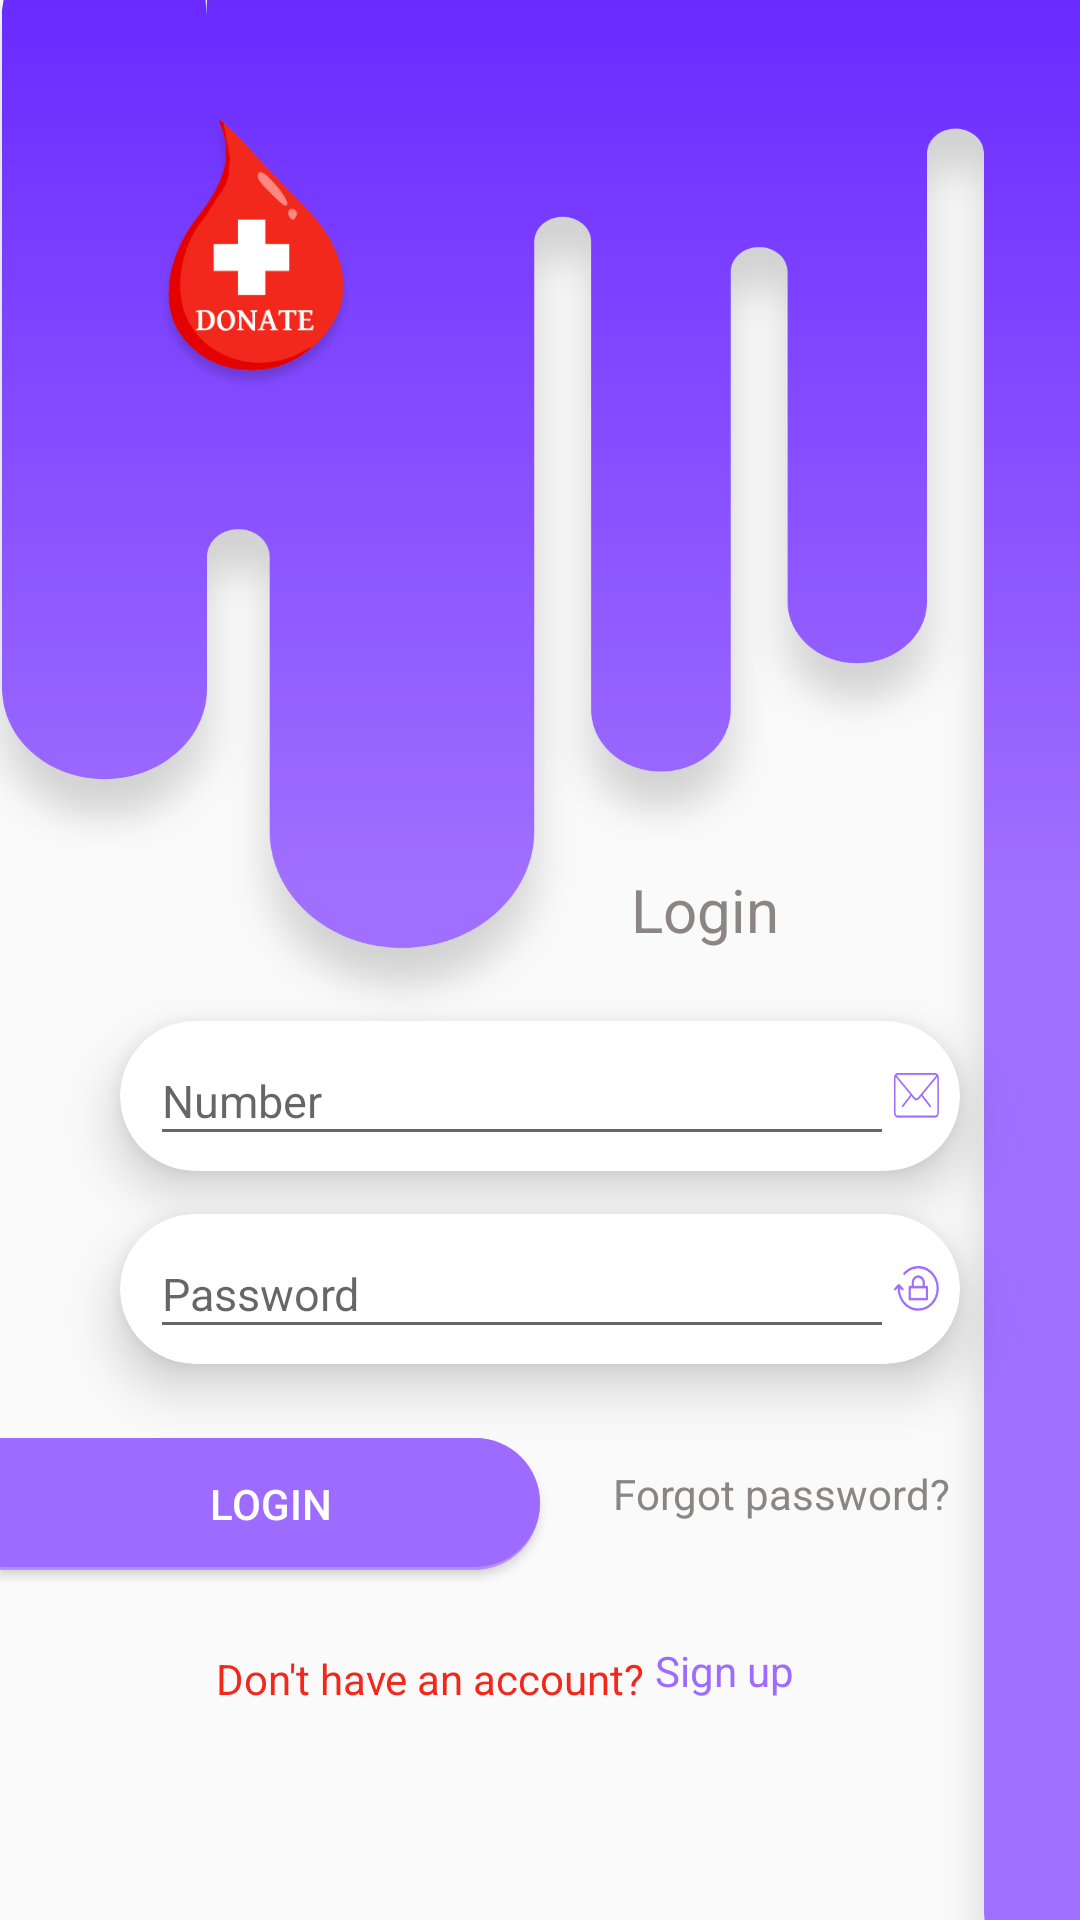

Android layout source for this screen:
<!-- AndroidManifest.xml: application theme AppTheme -->
<!-- res/layout/activity_phone_auth.xml -->
<?xml version="1.0" encoding="utf-8"?>
<android.support.constraint.ConstraintLayout xmlns:android="http://schemas.android.com/apk/res/android"
    xmlns:app="http://schemas.android.com/apk/res-auto"
    xmlns:tools="http://schemas.android.com/tools"
    android:layout_width="match_parent"
    android:layout_height="match_parent"
    android:background="@drawable/background_login"
    tools:context=".PhoneAuthActivity">


    <android.support.v7.widget.CardView
        android:id="@+id/cardView"
        android:layout_width="280dp"
        android:layout_height="50dp"
        app:cardCornerRadius="30dp"
        app:cardElevation="10dp"
        app:layout_constraintBottom_toBottomOf="parent"
        app:layout_constraintEnd_toEndOf="parent"
        app:layout_constraintStart_toStartOf="parent"
        app:layout_constraintTop_toTopOf="parent"
        app:layout_constraintVertical_bias="0.577">

        <LinearLayout
            android:layout_width="match_parent"
            android:layout_height="match_parent"
            android:layout_margin="5dp"
            android:gravity="center_horizontal"
            android:orientation="horizontal">

            <android.support.design.widget.TextInputEditText
                android:id="@+id/numberLoginETId"
                android:layout_width="wrap_content"
                android:layout_height="match_parent"
                android:layout_gravity="center_vertical"
                android:layout_marginLeft="5dp"
                android:layout_weight=".2"
                android:hint="Number"
                android:textSize="15dp"
                app:layout_constraintBottom_toTopOf="@+id/button"
                app:layout_constraintEnd_toEndOf="parent"
                app:layout_constraintStart_toStartOf="parent"
                app:layout_constraintTop_toTopOf="parent"
                app:layout_constraintVertical_bias="0.828" />

            <ImageButton
                android:layout_width="15dp"
                android:layout_height="15dp"
                android:layout_gravity="center_vertical"
                android:layout_marginRight="2dp"
                android:background="@drawable/mail_icon" />

        </LinearLayout>

    </android.support.v7.widget.CardView>

    <android.support.v7.widget.CardView
        android:id="@+id/cardView2"
        android:layout_width="280dp"
        android:layout_height="50dp"
        app:cardCornerRadius="30dp"
        app:cardElevation="10dp"
        app:layout_constraintBottom_toBottomOf="parent"
        app:layout_constraintEnd_toEndOf="parent"
        app:layout_constraintStart_toStartOf="parent"
        app:layout_constraintTop_toTopOf="parent"
        app:layout_constraintVertical_bias="0.686">

        <LinearLayout
            android:layout_width="match_parent"
            android:layout_height="match_parent"
            android:layout_margin="5dp"
            android:gravity="center_horizontal"
            android:orientation="horizontal"
   >

            <android.support.design.widget.TextInputEditText
                android:id="@+id/passLoginETId"
                android:layout_width="wrap_content"
                android:layout_height="match_parent"
                android:layout_gravity="center_vertical"
                android:layout_marginLeft="5dp"
                android:layout_weight=".2"
                android:hint="Password"
                android:textSize="15dp"
                app:layout_constraintBottom_toTopOf="@+id/button"
                app:layout_constraintEnd_toEndOf="parent"
                app:layout_constraintStart_toStartOf="parent"
                app:layout_constraintTop_toTopOf="parent"
                app:layout_constraintVertical_bias="0.828" />

            <ImageButton
                android:layout_width="15dp"
                android:layout_height="15dp"
                android:layout_gravity="center_vertical"
                android:layout_marginRight="2dp"
                android:background="@drawable/password_icon" />

        </LinearLayout>

    </android.support.v7.widget.CardView>

    <Button
        android:id="@+id/loginBtnId"
        android:layout_width="180dp"
        android:layout_height="44dp"
        android:layout_marginBottom="100dp"
        android:layout_marginTop="8dp"
        android:background="@drawable/log_sing_btn_dgn"
        android:text="Login"
        android:textColor="#FFFFFF"
        app:layout_constraintBottom_toBottomOf="parent"
        app:layout_constraintEnd_toEndOf="parent"
        app:layout_constraintHorizontal_bias="0.0"
        app:layout_constraintStart_toStartOf="parent"
        app:layout_constraintTop_toBottomOf="@+id/cardView2" />

    <TextView
        android:id="@+id/textView"
        android:layout_width="70dp"
        android:layout_height="28dp"
        android:layout_marginBottom="8dp"
        android:layout_marginEnd="8dp"
        android:layout_marginLeft="8dp"
        android:layout_marginRight="8dp"
        android:layout_marginStart="8dp"
        android:layout_marginTop="8dp"
        android:text="Login"
        android:textColor="@color/colorHalka"
        android:textSize="20dp"
        app:layout_constraintBottom_toTopOf="@+id/cardView"
        app:layout_constraintEnd_toEndOf="parent"
        app:layout_constraintHorizontal_bias="0.738"
        app:layout_constraintStart_toStartOf="parent"
        app:layout_constraintTop_toTopOf="parent"
        app:layout_constraintVertical_bias="0.951" />

    <ImageView
        android:id="@+id/imageView"
        android:layout_width="104dp"
        android:layout_height="100dp"
        android:layout_marginBottom="8dp"
        android:layout_marginEnd="8dp"
        android:layout_marginLeft="8dp"
        android:layout_marginRight="8dp"
        android:layout_marginStart="8dp"
        android:layout_marginTop="8dp"
        app:layout_constraintBottom_toBottomOf="parent"
        app:layout_constraintEnd_toEndOf="parent"
        app:layout_constraintHorizontal_bias="0.106"
        app:layout_constraintStart_toStartOf="parent"
        app:layout_constraintTop_toTopOf="parent"
        app:layout_constraintVertical_bias="0.057"
        app:srcCompat="@drawable/logo" />

    <TextView
        android:id="@+id/textView5"
        android:layout_width="wrap_content"
        android:layout_height="wrap_content"
        android:layout_marginBottom="8dp"
        android:layout_marginEnd="8dp"
        android:layout_marginLeft="8dp"
        android:layout_marginRight="8dp"
        android:layout_marginStart="8dp"
        android:layout_marginTop="8dp"
        android:text="Forgot password?"
        android:textColor="@color/colorHalka"
        app:layout_constraintBottom_toBottomOf="parent"
        app:layout_constraintEnd_toEndOf="parent"
        app:layout_constraintHorizontal_bias="0.315"
        app:layout_constraintStart_toEndOf="@+id/loginBtnId"
        app:layout_constraintTop_toBottomOf="@+id/cardView2"
        app:layout_constraintVertical_bias="0.17" />

    <TextView
        android:id="@+id/textView7"
        android:layout_width="wrap_content"
        android:layout_height="wrap_content"
        android:layout_marginBottom="8dp"
        android:layout_marginLeft="72dp"
        android:layout_marginStart="72dp"
        android:textColor="@color/colorGeneral"
        android:layout_marginTop="8dp"
        android:text="Don't have an account? "
        app:layout_constraintBottom_toBottomOf="parent"
        app:layout_constraintStart_toStartOf="parent"
        app:layout_constraintTop_toBottomOf="@+id/loginBtnId"
        app:layout_constraintVertical_bias="0.229" />

    <TextView
        android:id="@+id/gotoSingupActivityId"
        android:layout_width="wrap_content"
        android:layout_height="wrap_content"
        android:layout_marginBottom="8dp"
        android:layout_marginEnd="8dp"
        android:layout_marginRight="8dp"
        android:layout_marginTop="8dp"
        android:text="Sign up"
        android:textColor="@color/colorBtnLnSnUp"
        app:layout_constraintBottom_toBottomOf="parent"
        app:layout_constraintEnd_toEndOf="parent"
        app:layout_constraintHorizontal_bias="0.0"
        app:layout_constraintStart_toEndOf="@+id/textView7"
        app:layout_constraintTop_toBottomOf="@+id/textView5"
        app:layout_constraintVertical_bias="0.329" />


</android.support.constraint.ConstraintLayout>
<!-- resources referenced by this layout -->
<resources>
  <color name="colorBtnLnSnUp">#9D6BFF</color>
  <color name="colorGeneral">#F2281C</color>
  <color name="colorHalka">#8b8585</color>
  <!-- drawable background_login: png bitmap (drawable, 87324 bytes) -->
  <!-- drawable log_sing_btn_dgn (drawable) -->
  <?xml version="1.0" encoding="utf-8"?>
  <layer-list xmlns:android="http://schemas.android.com/apk/res/android">
  
      
      <item>
          <shape  android:shape="rectangle">
  
              <solid android:color="#e2b486fa" />
              <corners android:bottomRightRadius="50dp" android:topRightRadius="50dp"></corners>
              @color/colorBtnLnSnUp
  
          </shape>
      </item>
  
      
      <item android:bottom="3px">
  
          <shape  android:shape="rectangle">
  
              <solid android:color="@color/colorBtnLnSnUp" />
              <corners android:bottomRightRadius="50dp" android:topRightRadius="50dp"></corners>
  
          </shape>
  
      </item>
  
  
  </layer-list>
  <!-- drawable logo: png bitmap (drawable, 21287 bytes) -->
  <!-- drawable mail_icon: png bitmap (drawable, 2354 bytes) -->
  <!-- drawable password_icon: png bitmap (drawable, 3394 bytes) -->
  <style name="AppTheme" parent="Theme.AppCompat.Light.NoActionBar">
          
          <item name="colorPrimary">@color/colorPrimary</item>
          <item name="colorPrimaryDark">@color/colorStatasBar</item>
          <item name="colorAccent">@color/colorAccent</item>
      </style>
  <color name="colorPrimary">#008577</color>
  <color name="colorStatasBar">#E3E0E0</color>
  <color name="colorAccent">#D81B60</color>
</resources>
